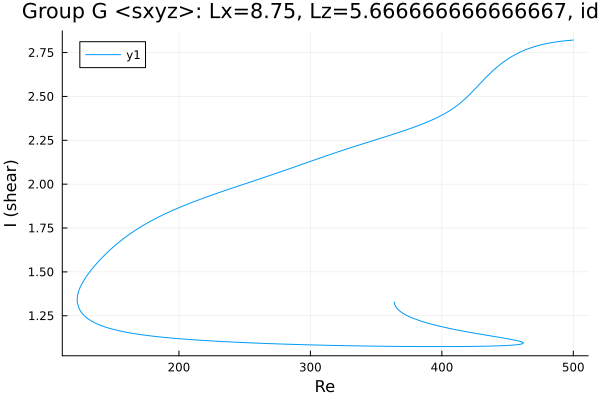

Values plotted in this chart, from the file beside it:
Re, shear
500.0, 2.821
499.2, 2.821
497.8, 2.82
496.4, 2.819
495, 2.818
493.6, 2.817
492.2, 2.816
490.7, 2.814
489.3, 2.813
487.9, 2.812
486.5, 2.81
485.1, 2.808
483.7, 2.807
482.3, 2.805
480.8, 2.803
479.4, 2.801
478, 2.798
476.6, 2.796
475.2, 2.793
473.8, 2.791
472.4, 2.788
470.9, 2.785
469.5, 2.781
468.1, 2.778
466.7, 2.774
465.3, 2.771
463.9, 2.766
462.5, 2.762
461, 2.758
459.6, 2.753
458.2, 2.748
456.8, 2.742
455.4, 2.737
454, 2.731
452.6, 2.724
451.1, 2.718
449.7, 2.711
448.8, 2.706
447.4, 2.699
446, 2.691
444.6, 2.683
443.2, 2.674
441.8, 2.666
440.3, 2.656
438.9, 2.647
437.5, 2.637
436.1, 2.627
434.7, 2.617
433.3, 2.606
431.9, 2.595
430.4, 2.584
429, 2.573
427.6, 2.561
426.2, 2.55
424.8, 2.539
423.4, 2.528
422, 2.517
420.5, 2.507
419.1, 2.496
417.7, 2.486
... 647 more rows
